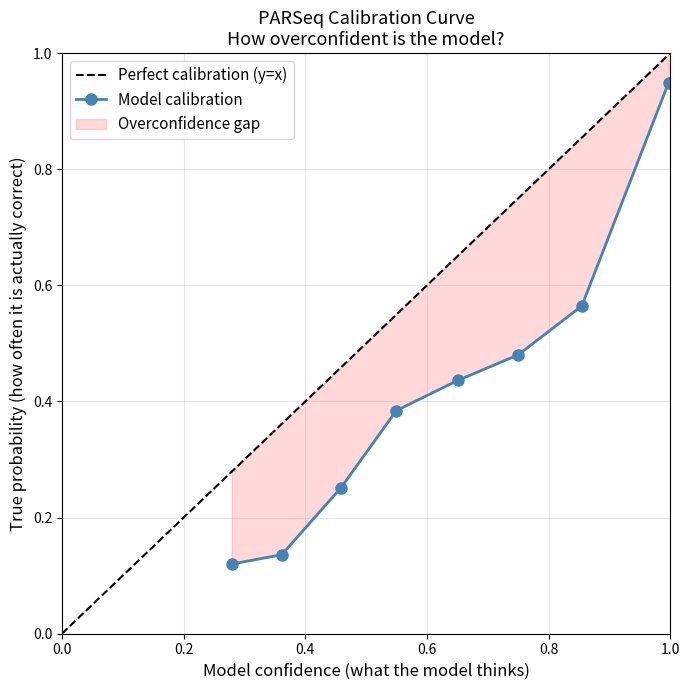

Write Python code to recreate this figure.
import numpy as np
import matplotlib.pyplot as plt

# These are the empirical calibration points hardcoded in helpers.py
# pred_conf: what the model outputs as its confidence
# true_conf: what the true probability actually is at that confidence level
pred_conf = [0.27909853, 0.36124473, 0.45841138, 0.54969843, 0.65061644, 0.74988696, 0.85455219, 0.99713011]
true_conf = [0.12, 0.13609467, 0.25098814, 0.38429752, 0.43631613, 0.48029819, 0.56463068, 0.94912186]

# A perfectly calibrated model would lie on the diagonal (y=x)
# i.e. if the model says 80% confident, it should be right 80% of the time
perfect = [0, 1]

plt.figure(figsize=(7, 7))

# Plot perfect calibration diagonal
plt.plot(perfect, perfect, 'k--', label='Perfect calibration (y=x)', linewidth=1.5)

# Plot the actual calibration curve
plt.plot(pred_conf, true_conf, 'o-', color='steelblue', linewidth=2, markersize=8, label='Model calibration')

# Shade the gap between model and perfect to make overconfidence visible
plt.fill_between(pred_conf, pred_conf, true_conf, alpha=0.15, color='red', label='Overconfidence gap')

plt.xlabel('Model confidence (what the model thinks)', fontsize=12)
plt.ylabel('True probability (how often it is actually correct)', fontsize=12)
plt.title('PARSeq Calibration Curve\nHow overconfident is the model?', fontsize=13)
plt.legend(fontsize=11)
plt.xlim(0, 1)
plt.ylim(0, 1)
plt.grid(True, alpha=0.3)
plt.tight_layout()
plt.savefig('calibration_curve.png', dpi=150)
print("Plot saved to calibration_curve.png")

# Print a summary of the overconfidence at each point
print("\nCalibration summary:")
print(f"{'Model confidence':>20} {'True probability':>18} {'Gap (overconfidence)':>22}")
print("-" * 62)
for pred, true in zip(pred_conf, true_conf):
    gap = pred - true
    print(f"{pred:>20.3f} {true:>18.3f} {gap:>+22.3f}")

print("\nPositive gap = model is overconfident (claims more certainty than warranted)")
print("Negative gap = model is underconfident")
avg_gap = np.mean([p - t for p, t in zip(pred_conf, true_conf)])
print(f"Average gap: {avg_gap:+.3f}")
